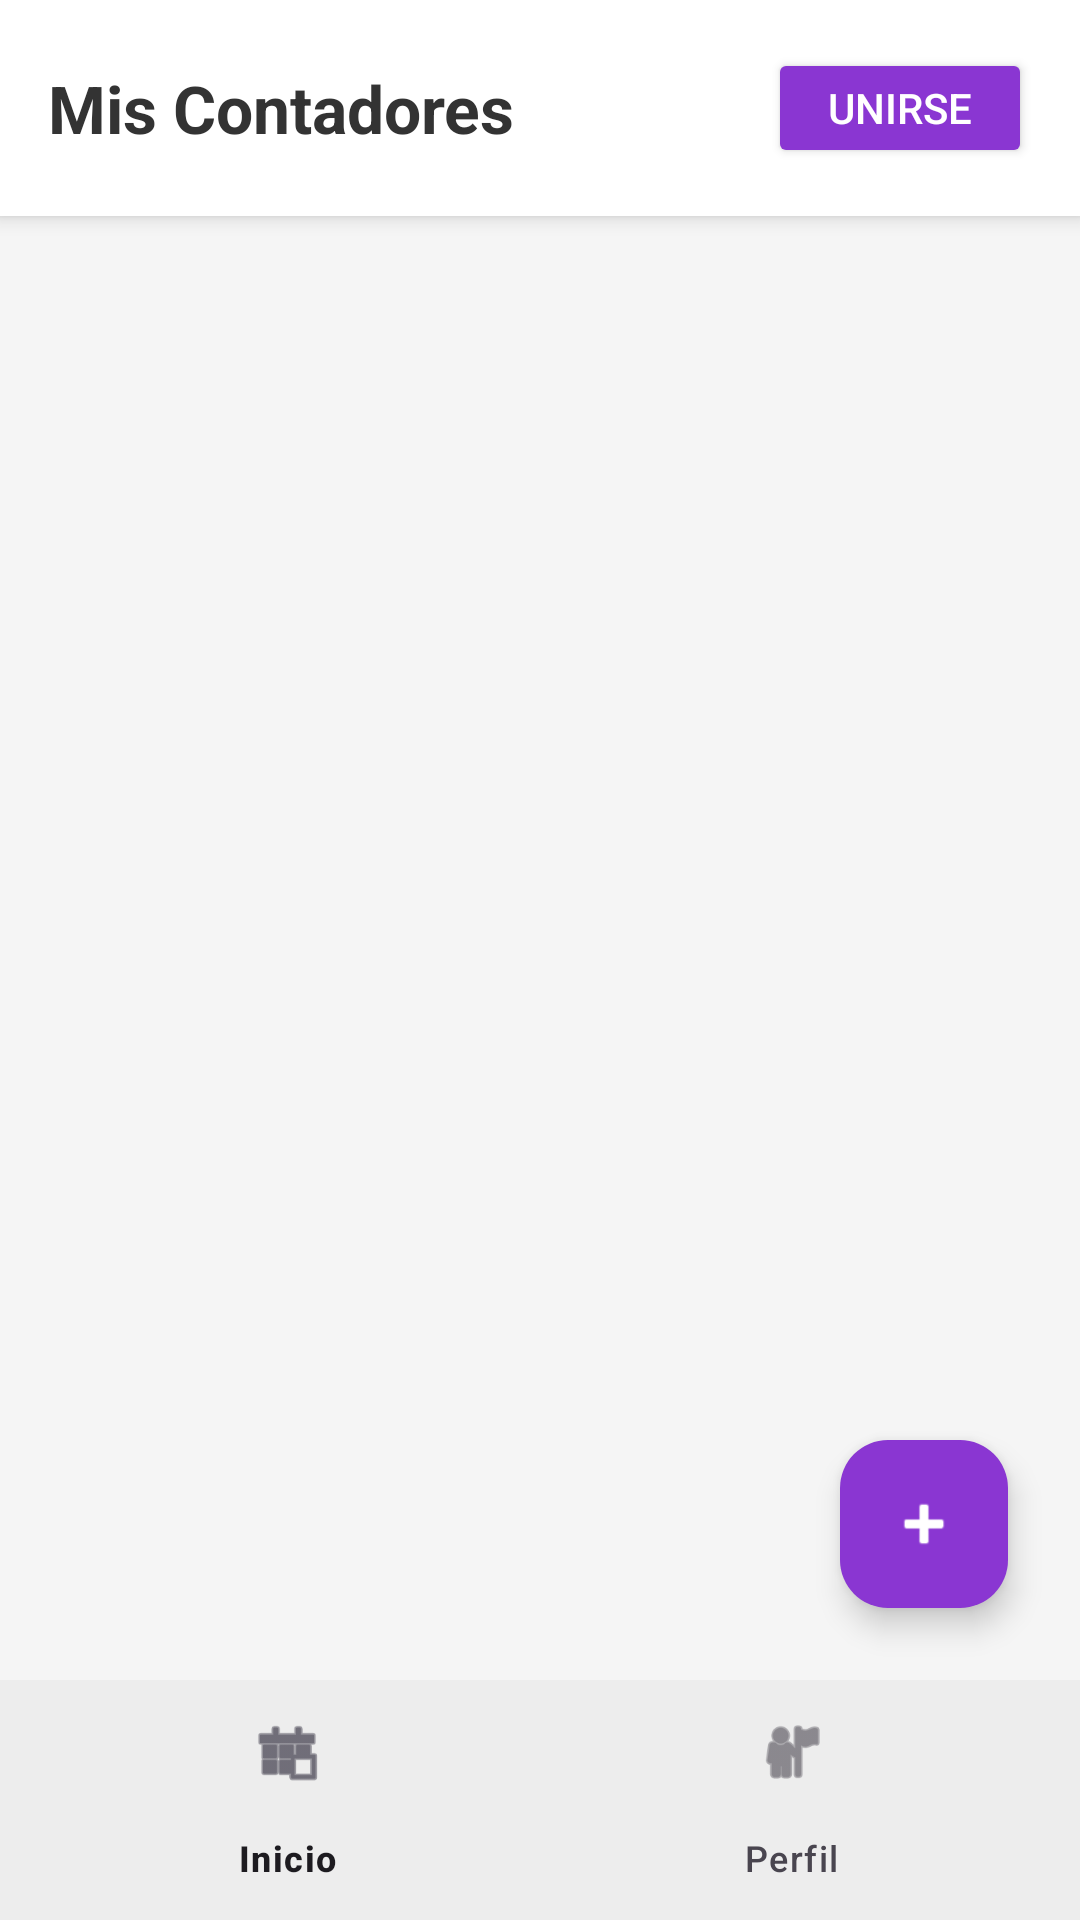

Produce the Android XML layout that renders to this screen, including the resource entries it uses.
<!-- AndroidManifest.xml: application theme Theme.ContApp -->
<!-- res/layout/activity_home.xml -->
<?xml version="1.0" encoding="utf-8"?>
<RelativeLayout xmlns:android="http://schemas.android.com/apk/res/android"
    android:layout_width="match_parent"
    android:layout_height="match_parent"
    xmlns:app="http://schemas.android.com/apk/res-auto"
    android:background="#F5F5F5">

    <LinearLayout
        android:id="@+id/topBar"
        android:layout_width="match_parent"
        android:layout_height="wrap_content"
        android:orientation="horizontal"
        android:padding="16dp"
        android:background="#FFFFFF"
        android:elevation="4dp"
        android:gravity="center_vertical">

        <TextView
            android:layout_width="0dp"
            android:layout_height="wrap_content"
            android:layout_weight="1"
            android:text="Mis Contadores"
            android:textSize="22sp"
            android:textStyle="bold"
            android:textColor="#333333"/>

        <Button
            android:id="@+id/btnJoin"
            android:layout_width="wrap_content"
            android:layout_height="40dp"
            android:text="Unirse"
            android:backgroundTint="#8A36D2"
            android:textColor="#FFFFFF"/>
    </LinearLayout>

    <androidx.recyclerview.widget.RecyclerView
        android:id="@+id/recyclerViewCounters"
        android:layout_width="match_parent"
        android:layout_height="match_parent"
        android:layout_below="@id/topBar"
        android:clipToPadding="false"
        android:paddingTop="8dp"
        android:paddingBottom="88dp"/>

    <com.google.android.material.floatingactionbutton.FloatingActionButton
        android:id="@+id/fabCreate"
        android:layout_width="wrap_content"
        android:layout_height="wrap_content"
        android:layout_above="@id/bottomNavigationView"
        android:layout_alignParentEnd="true"
        android:layout_margin="24dp"
        android:contentDescription="Crear Contador"
        android:src="@android:drawable/ic_input_add"
        app:tint="#FFFFFF"
        app:backgroundTint="#8A36D2"
        app:shapeAppearanceOverlay="@style/FabRedondo" />

    <com.google.android.material.bottomnavigation.BottomNavigationView
        android:id="@+id/bottomNavigationView"
        android:layout_width="match_parent"
        android:layout_height="wrap_content"
        android:layout_alignParentBottom="true"
        android:background="#EDEDED"
        app:menu="@menu/bottom_nav_menu" />

</RelativeLayout>
<!-- resources referenced by this layout -->
<resources>
  <style name="Theme.ContApp" parent="Base.Theme.ContApp" />
  <style name="Base.Theme.ContApp" parent="Theme.Material3.DayNight.NoActionBar">
          
          <item name="android:windowBackground">@color/bg_dark</item>
          <item name="colorPrimary">@color/mint_primary</item>
          <item name="colorOnPrimary">@color/black</item>
          <item name="android:statusBarColor">@color/bg_dark</item>
      </style>
  <color name="bg_dark">#000000</color>
  <color name="mint_primary">#A5F3E3</color>
  <color name="black">#000000</color>
</resources>
